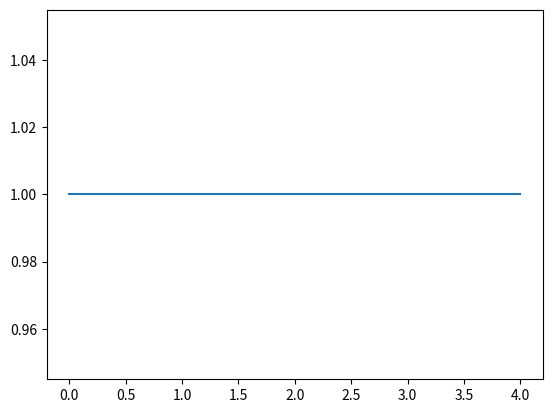

Source code (Python):
import numpy as np
import matplotlib.pyplot as plt

print("aye")
plt.plot(np.arange(0, 5), np.ones(5))
plt.show()
print("done")